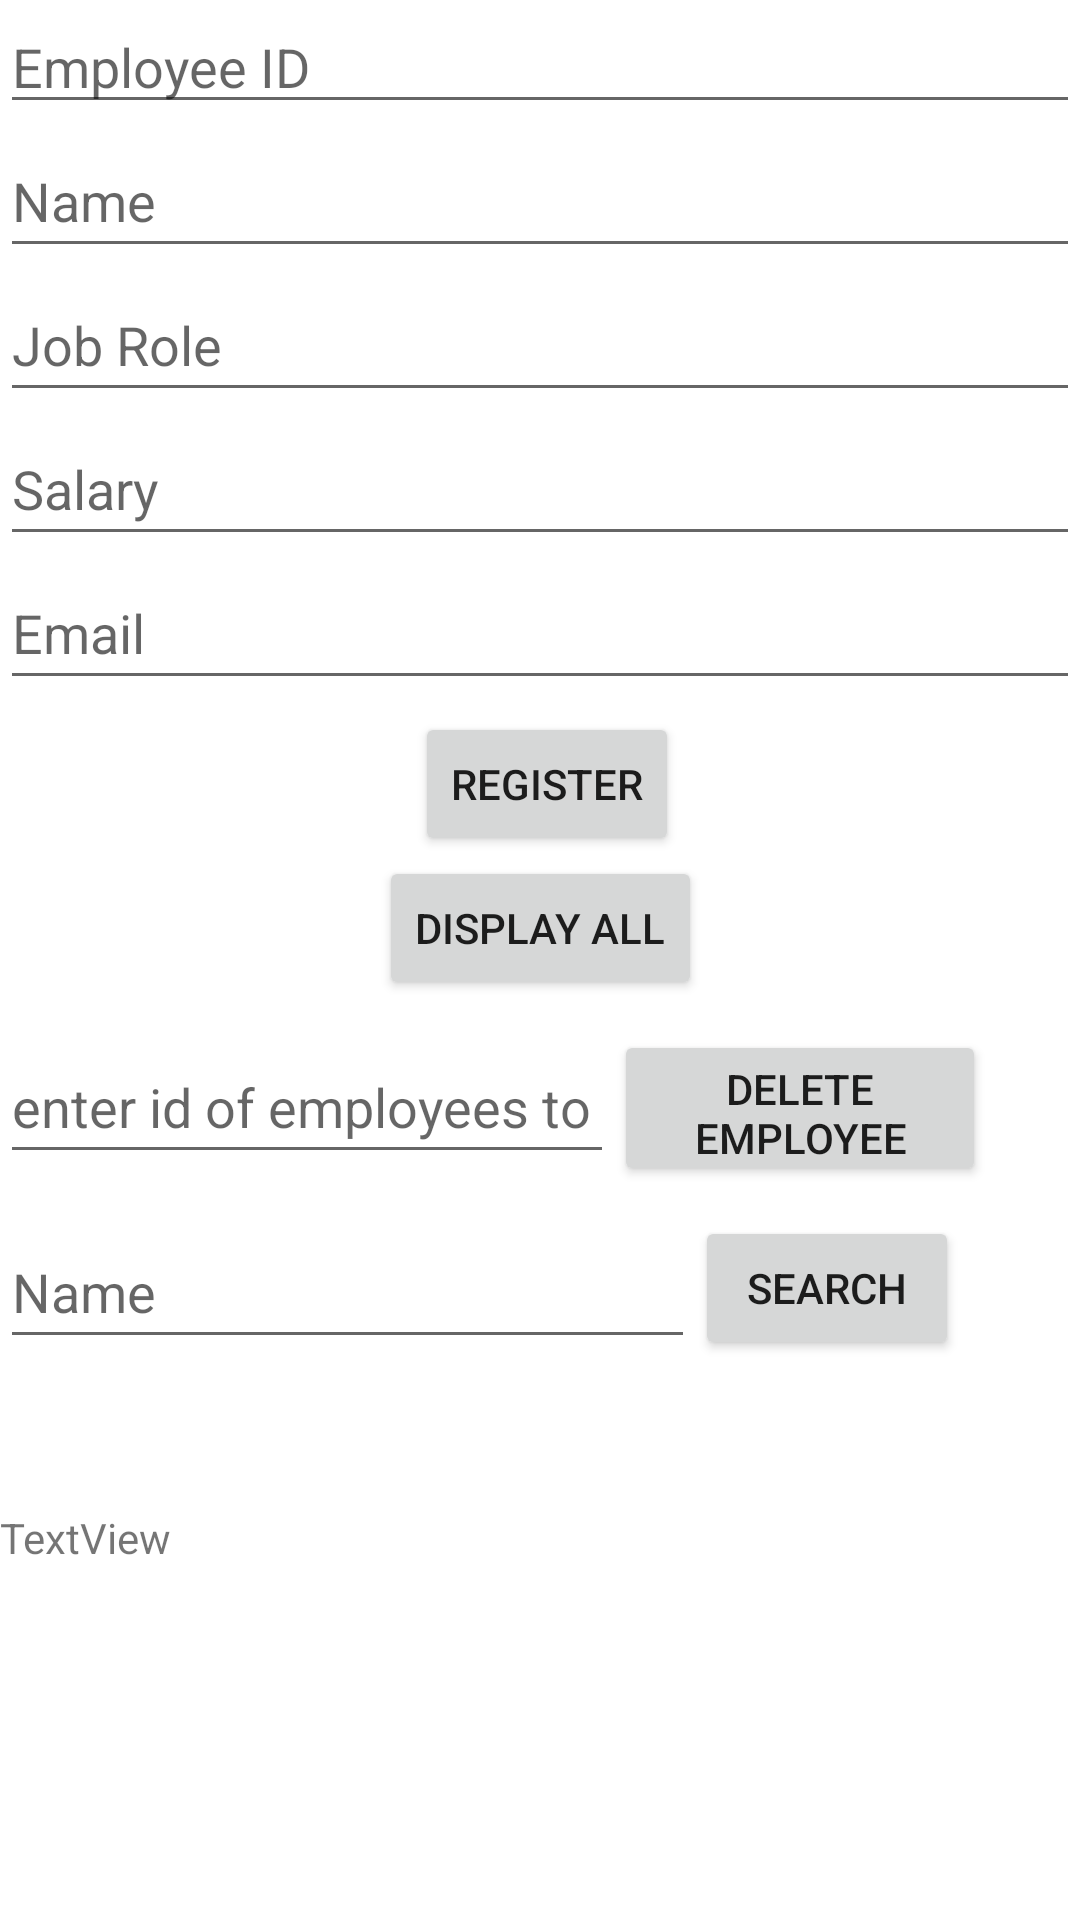

Produce the Android XML layout that renders to this screen, including the resource entries it uses.
<!-- AndroidManifest.xml: application theme Theme.EmployeeManagementSystem -->
<!-- res/layout/activity_employee_details_admin_side.xml -->
<?xml version="1.0" encoding="utf-8"?>
<androidx.constraintlayout.widget.ConstraintLayout xmlns:android="http://schemas.android.com/apk/res/android"
    xmlns:app="http://schemas.android.com/apk/res-auto"
    xmlns:tools="http://schemas.android.com/tools"
    android:layout_width="match_parent"
    android:layout_height="match_parent"
    tools:context=".EmployeeDetailsAdminSide">

    <EditText
        android:id="@+id/email"
        android:layout_width="0dp"
        android:layout_height="wrap_content"
        android:ems="10"
        android:hint="Email"
        android:inputType="textPersonName"
        android:minHeight="48dp"
        app:layout_constraintEnd_toEndOf="parent"
        app:layout_constraintHorizontal_bias="0.502"
        app:layout_constraintStart_toStartOf="parent"
        app:layout_constraintTop_toBottomOf="@+id/salary" />

    <EditText
        android:id="@+id/emp_id"
        android:layout_width="0dp"
        android:layout_height="wrap_content"
        android:ems="10"
        android:hint="Employee ID"
        android:inputType="textPersonName"
        app:layout_constraintEnd_toEndOf="parent"
        app:layout_constraintStart_toStartOf="parent"
        app:layout_constraintTop_toTopOf="parent" />

    <EditText
        android:id="@+id/name"
        android:layout_width="0dp"
        android:layout_height="wrap_content"
        android:ems="10"
        android:hint="Name"
        android:inputType="textPersonName"
        android:minHeight="48dp"
        app:layout_constraintEnd_toEndOf="parent"
        app:layout_constraintStart_toStartOf="parent"
        app:layout_constraintTop_toBottomOf="@+id/emp_id" />

    <EditText
        android:id="@+id/job"
        android:layout_width="0dp"
        android:layout_height="wrap_content"
        android:ems="10"
        android:hint="Job Role"
        android:inputType="textPersonName"
        android:minHeight="48dp"
        app:layout_constraintEnd_toEndOf="parent"
        app:layout_constraintStart_toStartOf="parent"
        app:layout_constraintTop_toBottomOf="@+id/name" />

    <EditText
        android:id="@+id/salary"
        android:layout_width="0dp"
        android:layout_height="wrap_content"
        android:ems="10"
        android:hint="Salary"
        android:inputType="textPersonName"
        android:minHeight="48dp"
        app:layout_constraintEnd_toEndOf="parent"
        app:layout_constraintStart_toStartOf="parent"
        app:layout_constraintTop_toBottomOf="@+id/job" />

    <Button
        android:id="@+id/register"
        android:layout_width="wrap_content"
        android:layout_height="wrap_content"
        android:layout_marginTop="4dp"
        android:text="Register"
        app:layout_constraintEnd_toEndOf="parent"
        app:layout_constraintHorizontal_bias="0.508"
        app:layout_constraintStart_toStartOf="parent"
        app:layout_constraintTop_toBottomOf="@+id/email" />

    <Button
        android:id="@+id/DisplayAllAdminSide"
        android:layout_width="wrap_content"
        android:layout_height="wrap_content"
        android:text="display all"
        app:layout_constraintEnd_toEndOf="parent"
        app:layout_constraintStart_toStartOf="parent"
        app:layout_constraintTop_toBottomOf="@+id/register" />

    <EditText
        android:id="@+id/DeletedEmployeeIdAdminSide"
        android:layout_width="0dp"
        android:layout_height="wrap_content"
        android:layout_marginTop="10dp"
        android:ems="10"
        android:hint="enter id of employees to delete"
        android:inputType="textPersonName"
        android:minHeight="48dp"
        app:layout_constraintBottom_toBottomOf="parent"
        app:layout_constraintEnd_toStartOf="@+id/DeleteEmployeeAdminSide"
        app:layout_constraintStart_toStartOf="parent"
        app:layout_constraintTop_toBottomOf="@+id/DisplayAllAdminSide"
        app:layout_constraintVertical_bias="0.0" />

    <Button
        android:id="@+id/DeleteEmployeeAdminSide"
        android:layout_width="124dp"
        android:layout_height="52dp"
        android:layout_marginTop="10dp"
        android:text="delete employee"
        app:layout_constraintBottom_toBottomOf="parent"
        app:layout_constraintEnd_toEndOf="parent"
        app:layout_constraintHorizontal_bias="0.867"
        app:layout_constraintStart_toStartOf="parent"
        app:layout_constraintTop_toBottomOf="@+id/DisplayAllAdminSide"
        app:layout_constraintVertical_bias="0.0" />

    <Button
        android:id="@+id/SearchEmployeeAdminSide"
        android:layout_width="wrap_content"
        android:layout_height="wrap_content"
        android:layout_marginTop="10dp"
        android:text="search"
        app:layout_constraintBottom_toBottomOf="parent"
        app:layout_constraintEnd_toEndOf="parent"
        app:layout_constraintHorizontal_bias="0.852"
        app:layout_constraintStart_toStartOf="parent"
        app:layout_constraintTop_toBottomOf="@+id/DeleteEmployeeAdminSide"
        app:layout_constraintVertical_bias="0.0" />

    <EditText
        android:id="@+id/SearchEmployeeIdAdminSide"
        android:layout_width="0dp"
        android:layout_height="wrap_content"
        android:layout_marginTop="10dp"
        android:ems="10"
        android:hint="Name"
        android:inputType="textPersonName"
        android:minHeight="48dp"
        app:layout_constraintBottom_toBottomOf="parent"
        app:layout_constraintEnd_toStartOf="@+id/SearchEmployeeAdminSide"
        app:layout_constraintHorizontal_bias="0.327"
        app:layout_constraintStart_toStartOf="parent"
        app:layout_constraintTop_toBottomOf="@+id/DeletedEmployeeIdAdminSide"
        app:layout_constraintVertical_bias="0.019" />

    <TextView
        android:id="@+id/textView3"
        android:layout_width="0dp"
        android:layout_height="137dp"
        android:text="TextView"
        app:layout_constraintBottom_toBottomOf="parent"
        app:layout_constraintEnd_toEndOf="parent"
        app:layout_constraintStart_toStartOf="parent"
        app:layout_constraintTop_toTopOf="parent"
        app:layout_constraintVertical_bias="1.0" />

</androidx.constraintlayout.widget.ConstraintLayout>
<!-- resources referenced by this layout -->
<resources>
  <style name="Theme.EmployeeManagementSystem" parent="Theme.MaterialComponents.DayNight.DarkActionBar">
          
          <item name="colorPrimary">@color/purple_500</item>
          <item name="colorPrimaryVariant">@color/purple_700</item>
          <item name="colorOnPrimary">@color/white</item>
          
          <item name="colorSecondary">@color/teal_200</item>
          <item name="colorSecondaryVariant">@color/teal_700</item>
          <item name="colorOnSecondary">@color/black</item>
          
          <item name="android:statusBarColor" tools:targetApi="l">?attr/colorPrimaryVariant</item>
          
      </style>
  <!-- not gathered from this repository: default colours our renderer supplied (Android Studio template values) -->
  <color name="purple_500">#FF6200EE</color>
  <color name="purple_700">#FF3700B3</color>
  <color name="teal_200">#FF03DAC5</color>
  <color name="teal_700">#FF018786</color>
  <color name="black">#FF000000</color>
  <color name="white">#FFFFFFFF</color>
</resources>
